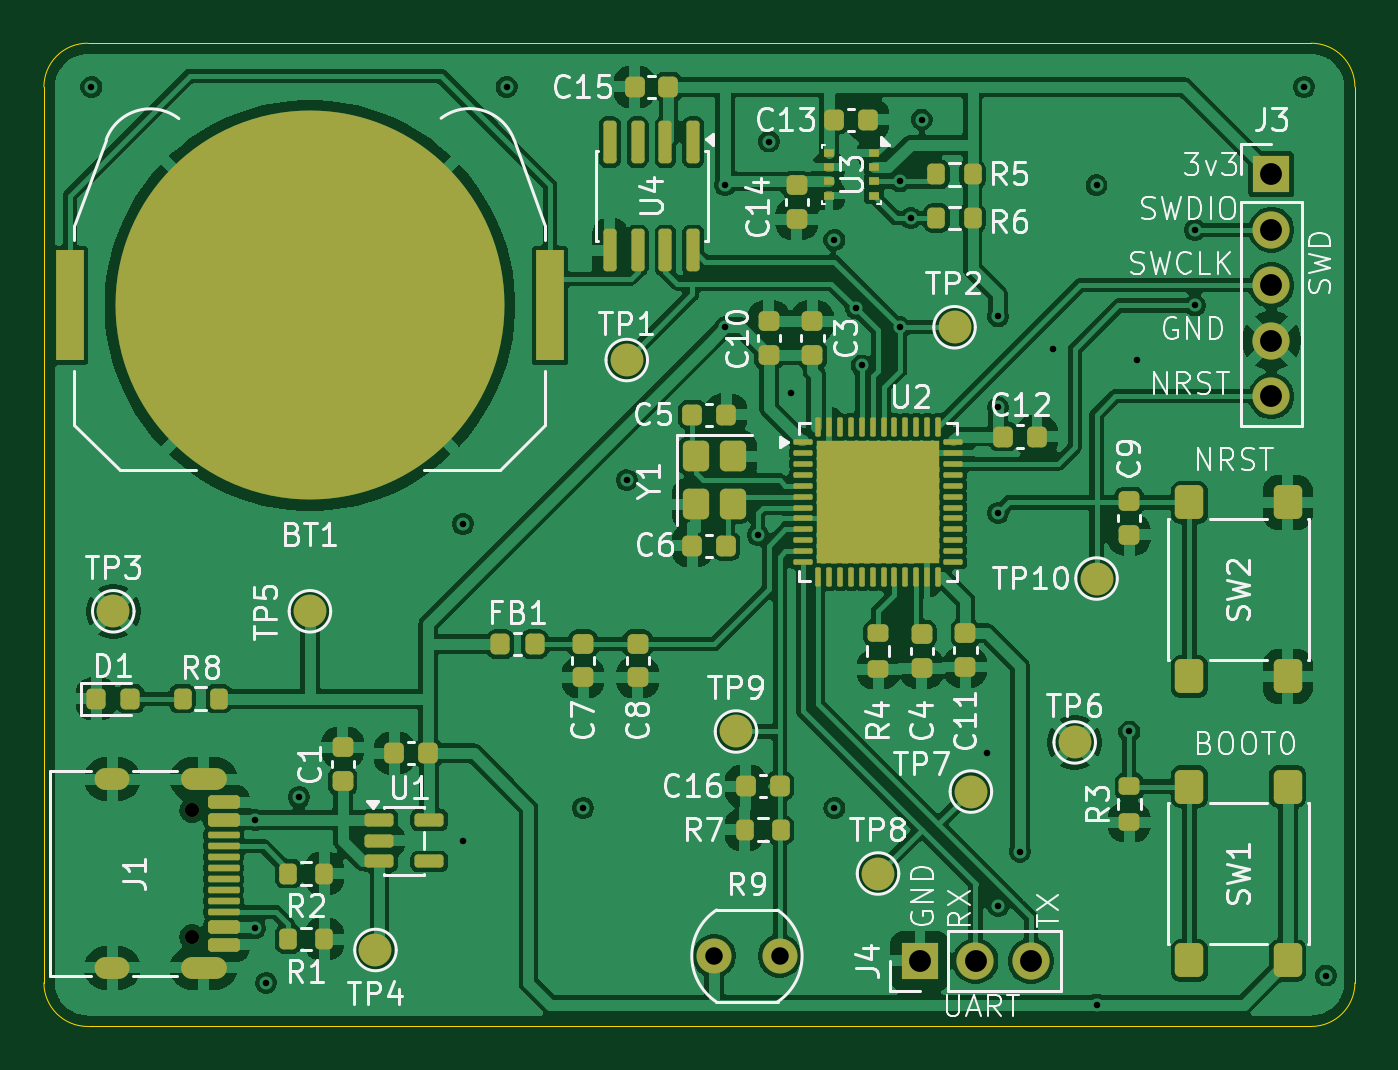
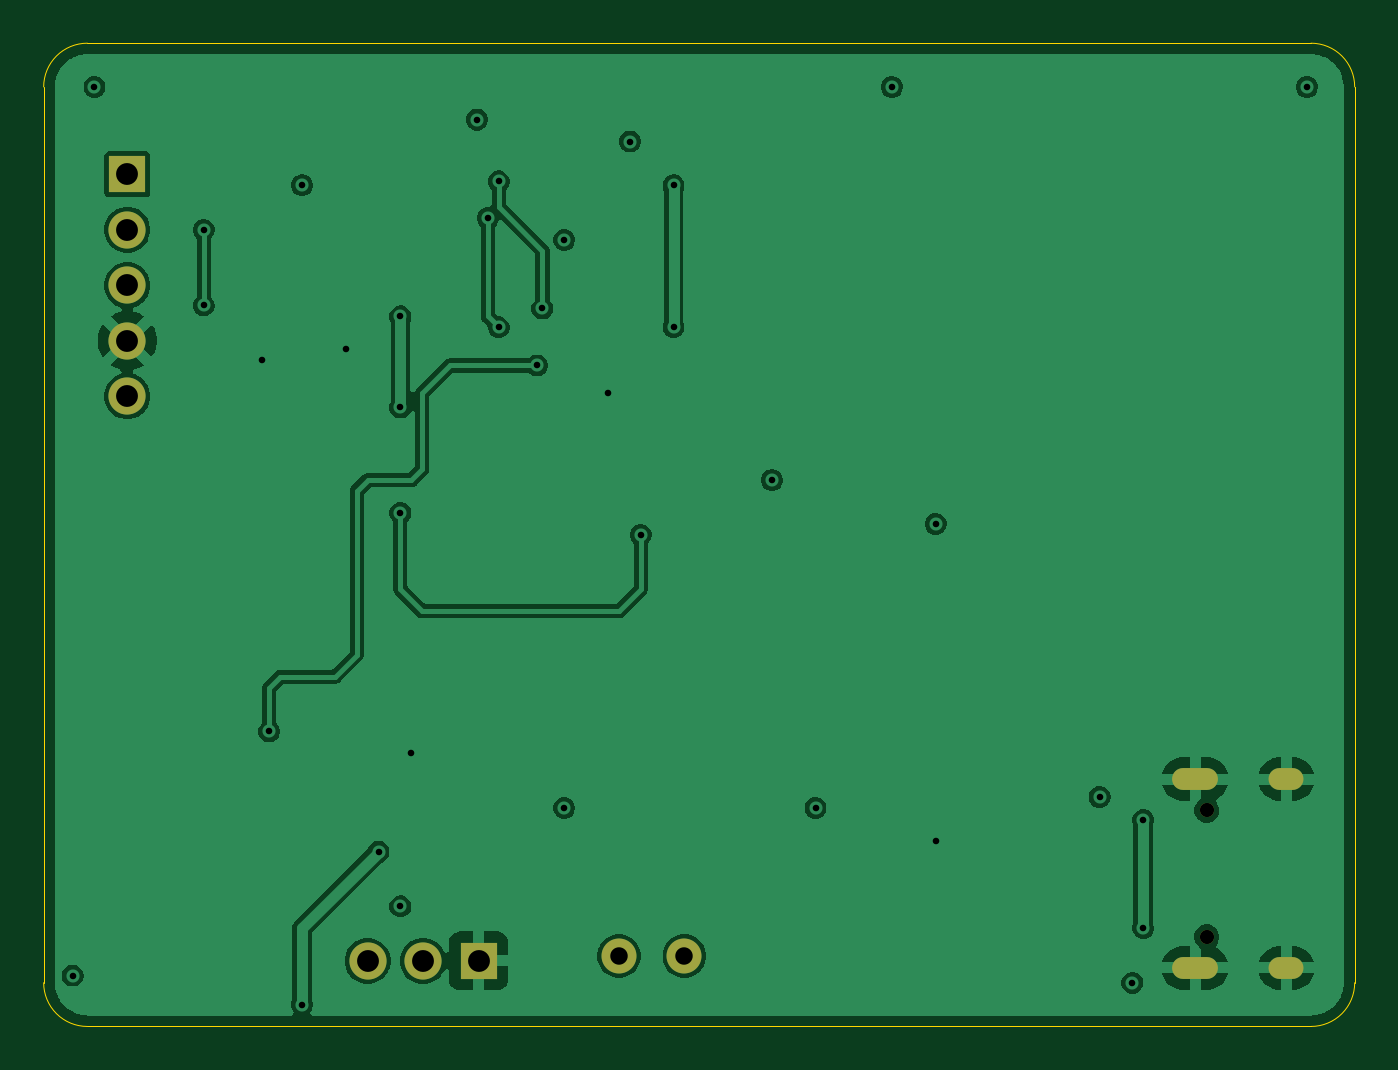
Circuit board: 11 layer files. Board 60.0 x 45.0 mm.
- bottom_copper: env-logger-B_Cu.gbr (64530 bytes)
- bottom_mask: env-logger-B_Mask.gbr (1130 bytes)
- paste: env-logger-B_Paste.gbr (455 bytes)
- bottom_silk: env-logger-B_Silkscreen.gbr (456 bytes)
- outline: env-logger-Edge_Cuts.gbr (847 bytes)
- top_copper: env-logger-F_Cu.gbr (227112 bytes)
- top_mask: env-logger-F_Mask.gbr (8768 bytes)
- paste: env-logger-F_Paste.gbr (8012 bytes)
- top_silk: env-logger-F_Silkscreen.gbr (91510 bytes)
- drill: env-logger-NPTH.drl (364 bytes)
- drill: env-logger-PTH.drl (1540 bytes)

=== bottom_copper: env-logger-B_Cu.gbr (64530 bytes, source omitted) ===
=== bottom_mask: env-logger-B_Mask.gbr ===
%TF.GenerationSoftware,KiCad,Pcbnew,10.0.5*%
%TF.CreationDate,2026-11-09T16:32:14+02:00*%
%TF.ProjectId,env-logger,656e762d-6c6f-4676-9765-722e6b696361,rev?*%
%TF.SameCoordinates,Original*%
%TF.FileFunction,Soldermask,Bot*%
%TF.FilePolarity,Negative*%
%FSLAX46Y46*%
G04 Gerber Fmt 4.6, Leading zero omitted, Abs format (unit mm)*
G04 Created by KiCad (PCBNEW 10.0.5) date 2026-11-09 16:32:14*
%MOMM*%
%LPD*%
G01*
G04 APERTURE LIST*
%ADD10C,1.700000*%
%ADD11R,1.700000X1.700000*%
%ADD12C,1.600000*%
%ADD13C,0.650000*%
%ADD14O,2.100000X1.000000*%
%ADD15O,1.600000X1.000000*%
G04 APERTURE END LIST*
D10*
%TO.C,J3*%
X174668750Y-94491250D03*
X174668750Y-91951250D03*
X174668750Y-89411250D03*
X174668750Y-86871250D03*
D11*
X174668750Y-84331250D03*
%TD*%
D12*
%TO.C,R9*%
X149168750Y-120106250D03*
X152168750Y-120106250D03*
%TD*%
D13*
%TO.C,J1*%
X125268750Y-113441250D03*
X125268750Y-119221250D03*
D14*
X125798750Y-112011250D03*
D15*
X121618750Y-112011250D03*
D14*
X125798750Y-120651250D03*
D15*
X121618750Y-120651250D03*
%TD*%
D11*
%TO.C,J4*%
X158588750Y-120331250D03*
D10*
X161128750Y-120331250D03*
X163668750Y-120331250D03*
%TD*%
M02*

=== paste: env-logger-B_Paste.gbr ===
%TF.GenerationSoftware,KiCad,Pcbnew,10.0.5*%
%TF.CreationDate,2026-11-09T16:32:14+02:00*%
%TF.ProjectId,env-logger,656e762d-6c6f-4676-9765-722e6b696361,rev?*%
%TF.SameCoordinates,Original*%
%TF.FileFunction,Paste,Bot*%
%TF.FilePolarity,Positive*%
%FSLAX46Y46*%
G04 Gerber Fmt 4.6, Leading zero omitted, Abs format (unit mm)*
G04 Created by KiCad (PCBNEW 10.0.5) date 2026-11-09 16:32:14*
%MOMM*%
%LPD*%
G01*
G04 APERTURE LIST*
G04 APERTURE END LIST*
M02*

=== bottom_silk: env-logger-B_Silkscreen.gbr ===
%TF.GenerationSoftware,KiCad,Pcbnew,10.0.5*%
%TF.CreationDate,2026-11-09T16:32:14+02:00*%
%TF.ProjectId,env-logger,656e762d-6c6f-4676-9765-722e6b696361,rev?*%
%TF.SameCoordinates,Original*%
%TF.FileFunction,Legend,Bot*%
%TF.FilePolarity,Positive*%
%FSLAX46Y46*%
G04 Gerber Fmt 4.6, Leading zero omitted, Abs format (unit mm)*
G04 Created by KiCad (PCBNEW 10.0.5) date 2026-11-09 16:32:14*
%MOMM*%
%LPD*%
G01*
G04 APERTURE LIST*
G04 APERTURE END LIST*
M02*

=== outline: env-logger-Edge_Cuts.gbr ===
%TF.GenerationSoftware,KiCad,Pcbnew,10.0.5*%
%TF.CreationDate,2026-11-09T16:32:14+02:00*%
%TF.ProjectId,env-logger,656e762d-6c6f-4676-9765-722e6b696361,rev?*%
%TF.SameCoordinates,Original*%
%TF.FileFunction,Profile,NP*%
%FSLAX46Y46*%
G04 Gerber Fmt 4.6, Leading zero omitted, Abs format (unit mm)*
G04 Created by KiCad (PCBNEW 10.0.5) date 2026-11-09 16:32:14*
%MOMM*%
%LPD*%
G01*
G04 APERTURE LIST*
%TA.AperFunction,Profile*%
%ADD10C,0.050000*%
%TD*%
G04 APERTURE END LIST*
D10*
X118493750Y-80331250D02*
X118493750Y-80331250D01*
G75*
G02*
X120493750Y-78331250I1999950J50D01*
G01*
X176493750Y-78331250D01*
G75*
G02*
X178493750Y-80331250I50J-1999950D01*
G01*
X178493750Y-121331250D01*
G75*
G02*
X176493750Y-123331250I-1999950J-50D01*
G01*
X120493750Y-123331250D01*
G75*
G02*
X118493750Y-121331250I-50J1999950D01*
G01*
X118493750Y-80331250D01*
M02*

=== top_copper: env-logger-F_Cu.gbr (227112 bytes, source omitted) ===
=== top_mask: env-logger-F_Mask.gbr (8768 bytes, source omitted) ===
=== paste: env-logger-F_Paste.gbr (8012 bytes, source omitted) ===
=== top_silk: env-logger-F_Silkscreen.gbr (91510 bytes, source omitted) ===
=== drill: env-logger-NPTH.drl ===
M48
; DRILL file KiCad 10.0.5 date 2026-11-09T16:32:39
; FORMAT={-:-/ absolute / metric / decimal}
; #@! TF.CreationDate,2026-11-09T16:32:39+02:00
; #@! TF.GenerationSoftware,Kicad,Pcbnew,10.0.5
; #@! TF.FileFunction,NonPlated,1,2,NPTH
FMAT,2
METRIC
; #@! TA.AperFunction,NonPlated,NPTH,ComponentDrill
T1C0.650
%
G90
G05
T1
X125.269Y-113.441
X125.269Y-119.221
M30

=== drill: env-logger-PTH.drl ===
M48
; DRILL file KiCad 10.0.5 date 2026-11-09T16:32:39
; FORMAT={-:-/ absolute / metric / decimal}
; #@! TF.CreationDate,2026-11-09T16:32:39+02:00
; #@! TF.GenerationSoftware,Kicad,Pcbnew,10.0.5
; #@! TF.FileFunction,Plated,1,2,PTH
FMAT,2
METRIC
; #@! TA.AperFunction,Plated,PTH,ViaDrill
T1C0.300
; #@! TA.AperFunction,Plated,PTH,ComponentDrill
T2C0.600
; #@! TA.AperFunction,Plated,PTH,ComponentDrill
T3C0.800
; #@! TA.AperFunction,Plated,PTH,ComponentDrill
T4C1.000
%
G90
G05
T1
X120.669Y-80.331
X128.169Y-113.881
X128.169Y-118.831
X128.669Y-121.331
X130.169Y-112.831
X137.669Y-100.331
X137.669Y-114.831
X139.669Y-80.331
X143.169Y-113.331
X145.169Y-98.331
X149.669Y-84.831
X149.669Y-91.331
X151.169Y-100.831
X151.669Y-82.831
X152.669Y-94.331
X154.669Y-87.331
X154.669Y-113.331
X155.669Y-90.466
X155.919Y-93.081
X157.669Y-84.656
X157.669Y-91.331
X158.169Y-86.331
X158.669Y-81.831
X161.669Y-110.831
X162.169Y-90.831
X162.169Y-95.0
X162.169Y-99.831
X162.169Y-117.831
X163.169Y-115.331
X164.669Y-92.331
X166.669Y-84.831
X166.669Y-122.331
X168.169Y-109.831
X168.5Y-92.831
X171.169Y-86.871
X171.169Y-90.331
X176.169Y-80.331
X177.169Y-121.0
T3
X149.169Y-120.106
X152.169Y-120.106
T4
X158.589Y-120.331
X161.129Y-120.331
X163.669Y-120.331
X174.669Y-84.331
X174.669Y-86.871
X174.669Y-89.411
X174.669Y-91.951
X174.669Y-94.491
T2
G00X121.919Y-112.011
M15
G01X121.319Y-112.011
M16
G05
G00X121.919Y-120.651
M15
G01X121.319Y-120.651
M16
G05
G00X126.349Y-112.011
M15
G01X125.249Y-112.011
M16
G05
G00X126.349Y-120.651
M15
G01X125.249Y-120.651
M16
G05
M30
